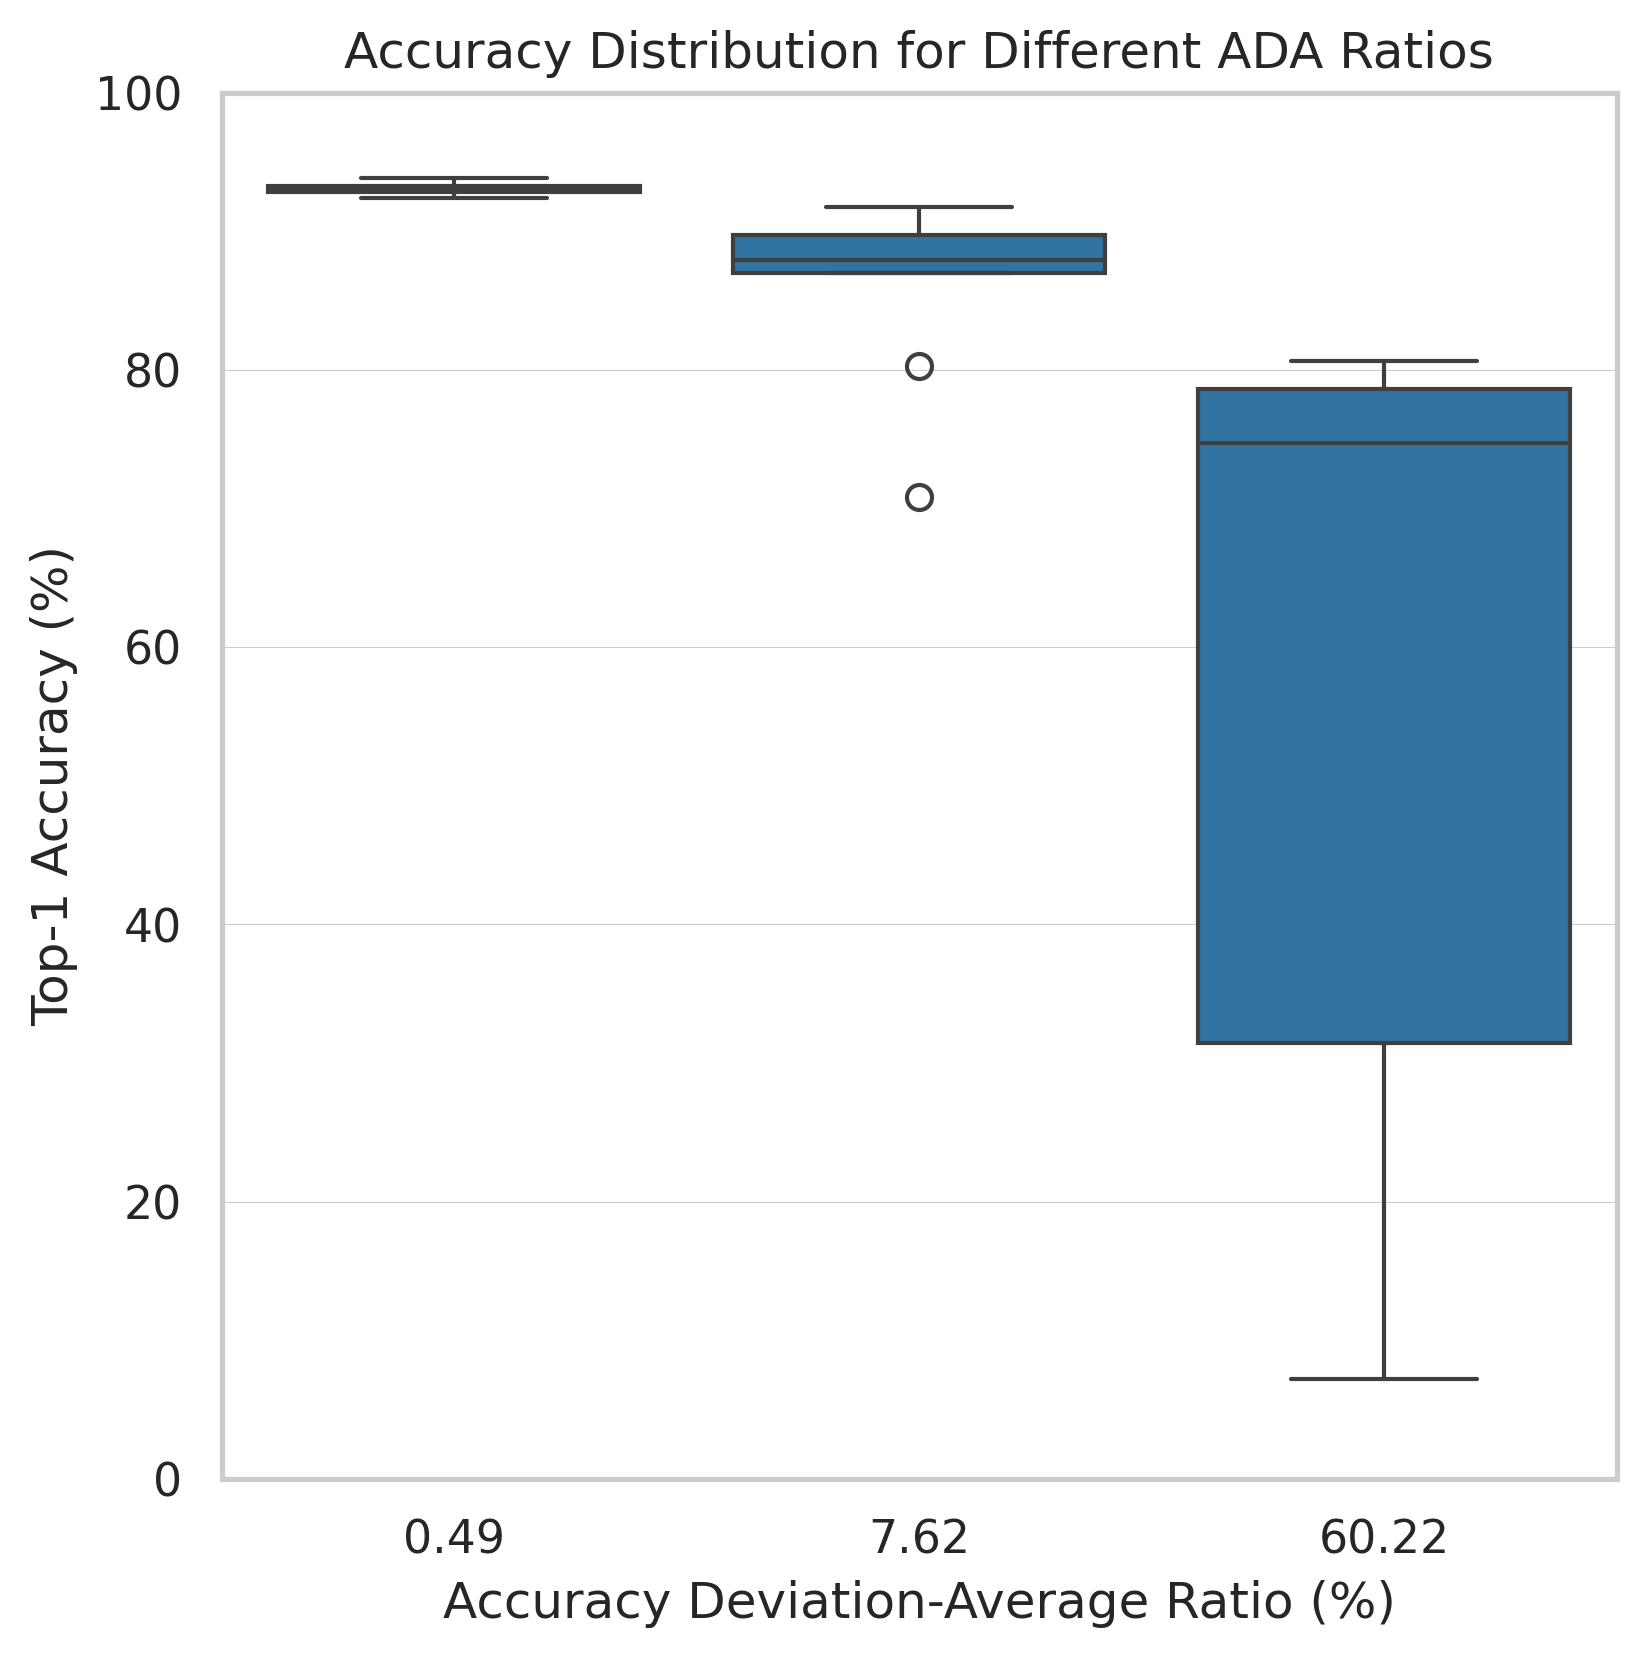

Values plotted in this chart, from the file beside it:
serial, dataset_name, setting, method, ada_ratio, mean, std
23, aircraft, , hideit3_base_patch16_224.fb_in1k, 7.788, 86.73, 6.754
23, aircraft, , hideit3_base_patch16_224.fb_in22k_ft_in1…, 11.82, 86.07, 10.17
23, aircraft, , hideit_base_patch16_224.fb_in1k, 4.928, 87.08, 4.291
23, aircraft, , hiresnet50.a1_in1k, 2.689, 89.74, 2.413
23, aircraft, , hiresnet50.fb_ssl_yfcc100m_ft_in1k, 1.587, 91.24, 1.448
23, aircraft, , hiresnet50.fb_swsl_ig1b_ft_in1k, 1.729, 91.51, 1.582
23, aircraft, , hiresnet50.gluon_in1k, 1.467, 91.24, 1.338
23, aircraft, , hiresnet50.in1k_mocov3, 1.207, 91.86, 1.109
23, aircraft, , hiresnet50.in1k_spark, 2.597, 87.7, 2.277
23, aircraft, , hiresnet50.in1k_supcon, 1.424, 91.7, 1.306
23, aircraft, , hiresnet50.in1k_swav, 1.471, 91.58, 1.347
23, aircraft, , hiresnet50.in21k_miil, 1.127, 91.49, 1.032
23, aircraft, , hiresnet50.tv2_in1k, 1.117, 91.73, 1.025
23, aircraft, , hiresnet50.tv_in1k, 1.295, 91.71, 1.188
23, aircraft, , hivit_base_patch16_224.dino, 42.18, 67.79, 28.59
23, aircraft, , hivit_base_patch16_224.in1k_mocov3, 14.9, 82.58, 12.31
23, aircraft, , hivit_base_patch16_224.mae, 26.3, 74.51, 19.6
23, aircraft, , hivit_base_patch16_224.orig_in21k, 6.249, 84, 5.249
23, aircraft, , hivit_base_patch16_224_miil.in21k, 7.938, 83.89, 6.659
23, aircraft, , hivit_base_patch16_clip_224.laion2b, 42.55, 63.95, 27.21
23, aircraft, , hivit_base_patch16_siglip_224.v2_webli, 27.79, 77.57, 21.56
23, cars, , hideit3_base_patch16_224.fb_in1k, 19.93, 85.11, 16.96
23, cars, , hideit3_base_patch16_224.fb_in22k_ft_in1…, 20.03, 85.24, 17.07
23, cars, , hideit_base_patch16_224.fb_in1k, 15.24, 86.65, 13.2
23, cars, , hiresnet50.a1_in1k, 1.596, 91.66, 1.463
23, cars, , hiresnet50.fb_ssl_yfcc100m_ft_in1k, 2.51, 92.15, 2.313
23, cars, , hiresnet50.fb_swsl_ig1b_ft_in1k, 4.915, 91.03, 4.474
23, cars, , hiresnet50.gluon_in1k, 2.514, 92.21, 2.318
23, cars, , hiresnet50.in1k_mocov3, 0.4896, 93.11, 0.4559
23, cars, , hiresnet50.in1k_spark, 42.24, 62.43, 26.37
23, cars, , hiresnet50.in1k_supcon, 2.73, 92.38, 2.522
23, cars, , hiresnet50.in1k_swav, 0.7099, 92.88, 0.6593
23, cars, , hiresnet50.in21k_miil, 42.31, 62.68, 26.52
23, cars, , hiresnet50.tv2_in1k, 0.7136, 93.01, 0.6637
23, cars, , hiresnet50.tv_in1k, 2.392, 92.54, 2.214
23, cars, , hivit_base_patch16_224.dino, 57.1, 61.54, 35.14
23, cars, , hivit_base_patch16_224.in1k_mocov3, 27.18, 80.43, 21.86
23, cars, , hivit_base_patch16_224.mae, 26.66, 81.83, 21.82
23, cars, , hivit_base_patch16_224.orig_in21k, 7.621, 86.05, 6.557
23, cars, , hivit_base_patch16_224_miil.in21k, 27.39, 78.04, 21.37
23, cars, , hivit_base_patch16_clip_224.laion2b, 54.8, 63.39, 34.74
23, cars, , hivit_base_patch16_siglip_224.v2_webli, 36.78, 78.43, 28.85
23, cub, , hideit3_base_patch16_224.fb_in1k, 12.93, 81.44, 10.53
23, cub, , hideit3_base_patch16_224.fb_in22k_ft_in1…, 23.43, 80.41, 18.84
23, cub, , hideit_base_patch16_224.fb_in1k, 18.21, 79.05, 14.39
23, cub, , hiresnet50.a1_in1k, 2.987, 82.66, 2.469
23, cub, , hiresnet50.fb_ssl_yfcc100m_ft_in1k, 6.505, 81.76, 5.319
23, cub, , hiresnet50.fb_swsl_ig1b_ft_in1k, 6.19, 81.39, 5.038
23, cub, , hiresnet50.gluon_in1k, 3.847, 81.96, 3.153
23, cub, , hiresnet50.in1k_mocov3, 1.856, 83.84, 1.556
23, cub, , hiresnet50.in1k_spark, 9.921, 71.86, 7.129
23, cub, , hiresnet50.in1k_supcon, 5.561, 81.17, 4.514
23, cub, , hiresnet50.in1k_swav, 1.797, 84.98, 1.527
23, cub, , hiresnet50.in21k_miil, 51.08, 48.94, 25
23, cub, , hiresnet50.tv2_in1k, 2.33, 84.01, 1.957
23, cub, , hiresnet50.tv_in1k, 3.628, 83.17, 3.018
23, cub, , hivit_base_patch16_224.dino, 27.81, 71.87, 19.99
23, cub, , hivit_base_patch16_224.in1k_mocov3, 18.3, 78.71, 14.4
23, cub, , hivit_base_patch16_224.mae, 31.63, 68.41, 21.64
23, cub, , hivit_base_patch16_224.orig_in21k, 20.19, 80.46, 16.24
... 51 more rows
